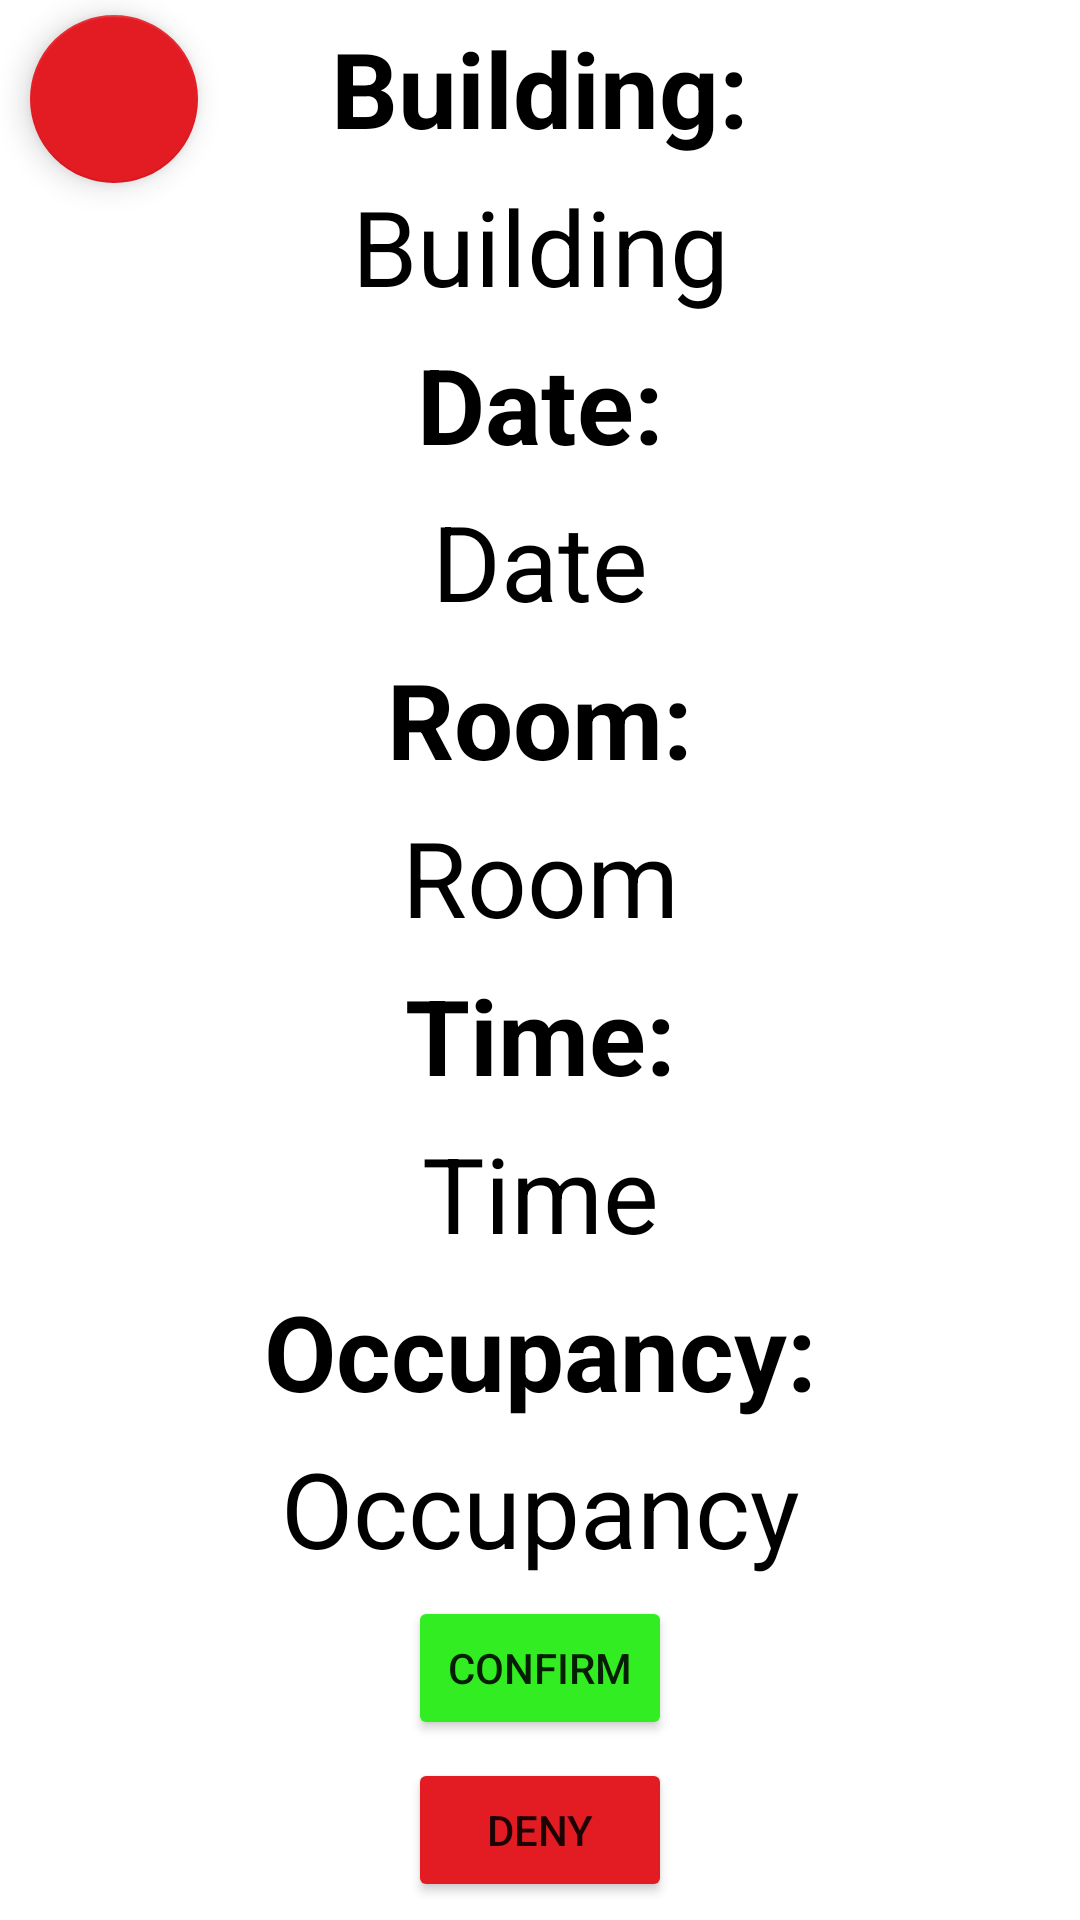

The Android layout XML behind this screen, and the referenced resources:
<!-- AndroidManifest.xml: application theme Theme.SaveMeARoom -->
<!-- res/layout/admin_reservation_confirmation.xml -->
<?xml version="1.0" encoding="utf-8"?>
<androidx.constraintlayout.widget.ConstraintLayout xmlns:android="http://schemas.android.com/apk/res/android"
    xmlns:app="http://schemas.android.com/apk/res-auto"
    xmlns:tools="http://schemas.android.com/tools"
    android:layout_width="match_parent"
    android:layout_height="match_parent">

    <com.google.android.material.floatingactionbutton.FloatingActionButton
        android:id="@+id/btnCancel"
        android:layout_width="wrap_content"
        android:layout_height="wrap_content"
        android:layout_marginStart="10dp"
        android:layout_marginTop="5dp"
        android:clickable="true"
        android:contentDescription="back button"
        app:layout_constraintStart_toStartOf="parent"
        app:layout_constraintTop_toTopOf="parent"
        app:srcCompat="@drawable/ic_back" />

    <TextView
        android:id="@+id/tvAdminBuildingNameConfirm"
        android:layout_width="wrap_content"
        android:layout_height="wrap_content"
        android:gravity="center"
        android:text="Building"
        android:textColor="@color/black"
        android:textSize="35sp"
        app:layout_constraintBottom_toTopOf="@+id/DateStatic"
        app:layout_constraintEnd_toEndOf="parent"
        app:layout_constraintHorizontal_bias="0.5"
        app:layout_constraintStart_toStartOf="parent"
        app:layout_constraintTop_toBottomOf="@+id/BuildingStatic" />

    <TextView
        android:id="@+id/tvAdminTimeConfirm"
        android:layout_width="wrap_content"
        android:layout_height="wrap_content"
        android:text="Time"
        android:textColor="@color/black"
        android:textSize="35sp"
        app:layout_constraintBottom_toTopOf="@+id/OccupancyStatic"
        app:layout_constraintEnd_toEndOf="parent"
        app:layout_constraintHorizontal_bias="0.5"
        app:layout_constraintStart_toStartOf="parent"
        app:layout_constraintTop_toBottomOf="@+id/TimeStatic" />

    <TextView
        android:id="@+id/tvAdminRoomConfirm"
        android:layout_width="wrap_content"
        android:layout_height="wrap_content"
        android:text="Room"
        android:textColor="@color/black"
        android:textSize="35sp"
        app:layout_constraintBottom_toTopOf="@+id/TimeStatic"
        app:layout_constraintEnd_toEndOf="parent"
        app:layout_constraintHorizontal_bias="0.5"
        app:layout_constraintStart_toStartOf="parent"
        app:layout_constraintTop_toBottomOf="@+id/RoomStatic" />

    <TextView
        android:id="@+id/tvAdminOccupancyConfirm"
        android:layout_width="wrap_content"
        android:layout_height="wrap_content"
        android:text="Occupancy"
        android:textColor="@color/black"
        android:textSize="35sp"
        app:layout_constraintBottom_toTopOf="@+id/btnAdminConfirm"
        app:layout_constraintEnd_toEndOf="parent"
        app:layout_constraintHorizontal_bias="0.5"
        app:layout_constraintStart_toStartOf="parent"
        app:layout_constraintTop_toBottomOf="@+id/OccupancyStatic" />

    <TextView
        android:id="@+id/tvAdminDateConfirm"
        android:layout_width="wrap_content"
        android:layout_height="wrap_content"
        android:text="Date"
        android:textColor="@color/black"
        android:textSize="35sp"
        app:layout_constraintBottom_toTopOf="@+id/RoomStatic"
        app:layout_constraintEnd_toEndOf="parent"
        app:layout_constraintHorizontal_bias="0.5"
        app:layout_constraintStart_toStartOf="parent"
        app:layout_constraintTop_toBottomOf="@+id/DateStatic" />


    <TextView
        android:id="@+id/BuildingStatic"
        android:layout_width="wrap_content"
        android:layout_height="wrap_content"
        android:gravity="center"
        android:text="Building:"
        android:textColor="@color/black"
        android:textSize="35sp"
        android:textStyle="bold"
        app:layout_constraintBottom_toTopOf="@+id/tvAdminBuildingNameConfirm"
        app:layout_constraintEnd_toEndOf="parent"
        app:layout_constraintHorizontal_bias="0.5"
        app:layout_constraintStart_toStartOf="parent"
        app:layout_constraintTop_toTopOf="parent" />

    <TextView
        android:id="@+id/DateStatic"
        android:layout_width="wrap_content"
        android:layout_height="wrap_content"
        android:text="Date:"
        android:textColor="@color/black"
        android:textSize="35sp"
        android:textStyle="bold"
        app:layout_constraintBottom_toTopOf="@+id/tvAdminDateConfirm"
        app:layout_constraintEnd_toEndOf="parent"
        app:layout_constraintHorizontal_bias="0.5"
        app:layout_constraintStart_toStartOf="parent"
        app:layout_constraintTop_toBottomOf="@+id/tvAdminBuildingNameConfirm" />

    <TextView
        android:id="@+id/RoomStatic"
        android:layout_width="wrap_content"
        android:layout_height="wrap_content"
        android:text="Room:"
        android:textColor="@color/black"
        android:textSize="35sp"
        android:textStyle="bold"
        app:layout_constraintBottom_toTopOf="@+id/tvAdminRoomConfirm"
        app:layout_constraintEnd_toEndOf="parent"
        app:layout_constraintHorizontal_bias="0.5"
        app:layout_constraintStart_toStartOf="parent"
        app:layout_constraintTop_toBottomOf="@+id/tvAdminDateConfirm" />

    <TextView
        android:id="@+id/TimeStatic"
        android:layout_width="wrap_content"
        android:layout_height="wrap_content"
        android:text="Time:"
        android:textColor="@color/black"
        android:textSize="35sp"
        android:textStyle="bold"
        app:layout_constraintBottom_toTopOf="@+id/tvAdminTimeConfirm"
        app:layout_constraintEnd_toEndOf="parent"
        app:layout_constraintHorizontal_bias="0.5"
        app:layout_constraintStart_toStartOf="parent"
        app:layout_constraintTop_toBottomOf="@+id/tvAdminRoomConfirm" />

    <TextView
        android:id="@+id/OccupancyStatic"
        android:layout_width="wrap_content"
        android:layout_height="wrap_content"
        android:text="Occupancy:"
        android:textColor="@color/black"
        android:textSize="35sp"
        android:textStyle="bold"
        app:layout_constraintBottom_toTopOf="@+id/tvAdminOccupancyConfirm"
        app:layout_constraintEnd_toEndOf="parent"
        app:layout_constraintHorizontal_bias="0.5"
        app:layout_constraintStart_toStartOf="parent"
        app:layout_constraintTop_toBottomOf="@+id/tvAdminTimeConfirm" />
    <Button
        android:id="@+id/btnAdminDeny"
        android:layout_width="wrap_content"
        android:layout_height="wrap_content"
        android:backgroundTint="@color/red"
        android:text="Deny"
        app:layout_constraintBottom_toBottomOf="parent"
        app:layout_constraintEnd_toEndOf="parent"
        app:layout_constraintHorizontal_bias="0.5"
        app:layout_constraintStart_toStartOf="parent"
        app:layout_constraintTop_toBottomOf="@+id/btnAdminConfirm" />

    <Button
        android:id="@+id/btnAdminConfirm"
        android:layout_width="wrap_content"
        android:layout_height="wrap_content"
        android:backgroundTint="@color/green"
        android:text="Confirm"
        app:layout_constraintBottom_toTopOf="@+id/btnAdminDeny"
        app:layout_constraintEnd_toEndOf="parent"
        app:layout_constraintHorizontal_bias="0.5"
        app:layout_constraintStart_toStartOf="parent"
        app:layout_constraintTop_toBottomOf="@+id/tvAdminOccupancyConfirm" />

</androidx.constraintlayout.widget.ConstraintLayout>
<!-- resources referenced by this layout -->
<resources>
  <color name="black">#FF000000</color>
  <color name="green">#32ed21</color>
  <color name="red">#E31B23</color>
  <style name="Theme.SaveMeARoom" parent="Theme.MaterialComponents.DayNight.NoActionBar">
          
          <item name="colorPrimary">@color/blue</item>
          <item name="colorPrimaryVariant">@color/blue_200</item>
          <item name="colorOnPrimary">@color/white</item>
          
          <item name="colorSecondary">@color/red</item>
          <item name="colorSecondaryVariant">@color/red_200</item>
          <item name="colorOnSecondary">@color/black</item>
          
          <item name="android:statusBarColor">?attr/colorPrimaryVariant</item>
          
      </style>
  <color name="blue">#002F8B</color>
  <color name="blue_200">#191970</color>
  <color name="white">#FFFFFFFF</color>
  <color name="red_200">#DC143C</color>
</resources>
